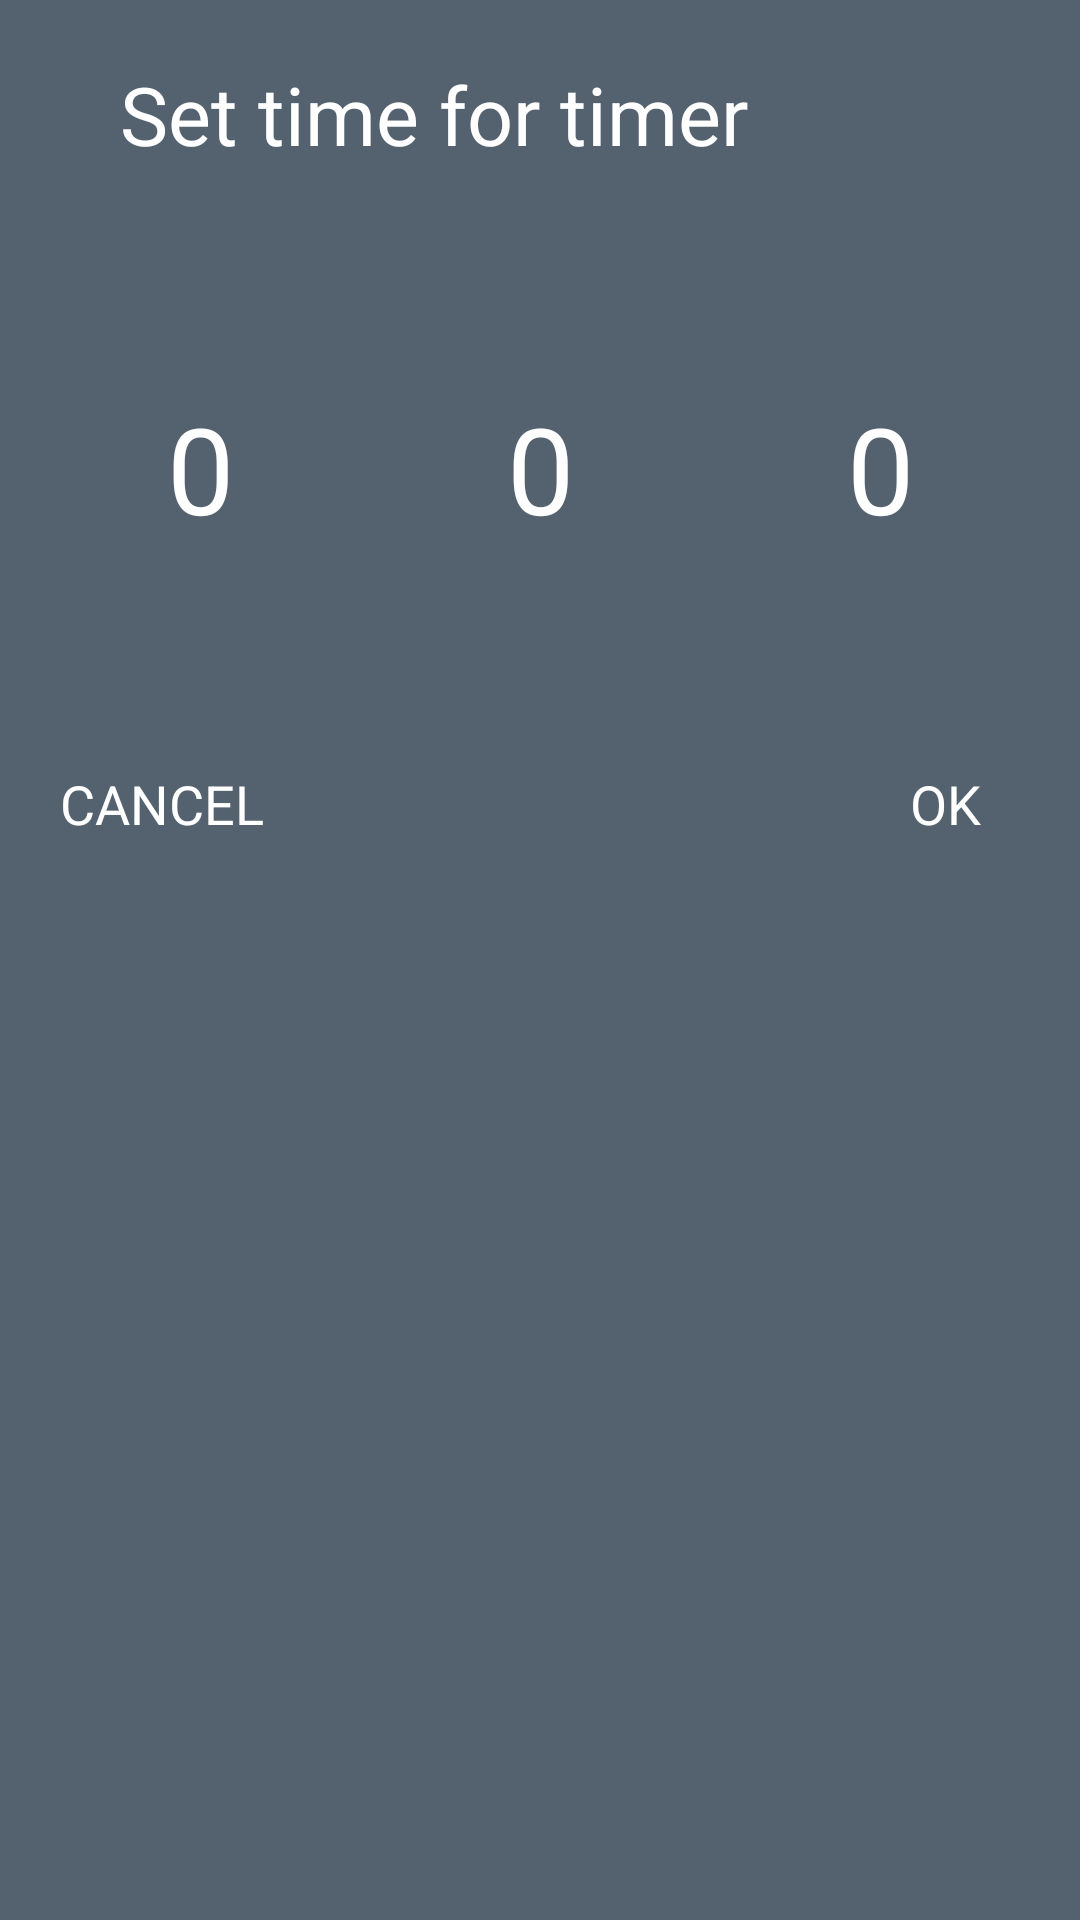

This screen was rendered from an Android layout file. Write that file and the resources it references.
<!-- AndroidManifest.xml: application theme Theme.Clock -->
<!-- res/layout/fragment_timer_dialog.xml -->
<?xml version="1.0" encoding="utf-8"?>
<RelativeLayout
    xmlns:android="http://schemas.android.com/apk/res/android"
    xmlns:app="http://schemas.android.com/apk/res-auto"
    xmlns:tools="http://schemas.android.com/tools"
    android:layout_width="match_parent"
    android:layout_height="match_parent"
    android:background="#546270"
    >

    <RelativeLayout
        android:layout_width="match_parent"
        android:layout_height="300dp"
        android:padding="10dp">

        <TextView
            android:layout_width="match_parent"
            android:layout_height="wrap_content"
            android:text="   Set time for timer  "
            android:textSize="27sp"
            android:background="@color/gray1"
            android:textColor="@color/white"
            android:padding="10dp"
            android:id="@+id/heading"/>

        <LinearLayout
            android:layout_marginTop="55dp"
            android:orientation="horizontal"
            android:layout_width="match_parent"
            android:layout_height="wrap_content"
            android:theme="@style/AppTheme.Picker">

            <NumberPicker
                android:id="@+id/picker_hours"
                android:layout_weight="1"
                android:layout_margin="1dp"
                android:layout_width="match_parent"
                android:layout_height="wrap_content"
                />
            <NumberPicker
                android:id="@+id/picker_minutes"
                android:layout_margin="1dp"
                android:layout_weight="1"
                android:layout_width="match_parent"
                android:layout_height="wrap_content" />
            <NumberPicker
                android:id="@+id/picker_seconds"
                android:layout_weight="1"
                android:layout_margin="1dp"
                android:layout_width="match_parent"
                android:layout_height="wrap_content" />

        </LinearLayout>

        <TextView
            android:layout_width="wrap_content"
            android:layout_height="wrap_content"
            android:text="   OK   "
            android:layout_alignParentBottom="true"
            android:layout_alignParentRight="true"
            android:layout_marginRight="20dp"
            android:textSize="18sp"
            android:background="@color/gray1"
            android:textColor="@color/white"
            android:padding="10dp"
            android:layout_marginStart="10dp"
            android:id="@+id/ok"
            android:layout_marginLeft="10dp" />

        <TextView
            android:layout_width="wrap_content"
            android:layout_height="wrap_content"
            android:text="CANCEL"
            android:layout_alignParentBottom="true"
            android:layout_alignParentLeft="true"
            android:layout_marginRight="20dp"
            android:textSize="18sp"
            android:textColor="@color/white"
            android:background="@color/gray1"
            android:padding="10dp"
            android:id="@+id/cancel"/>

    </RelativeLayout>



</RelativeLayout>
<!-- resources referenced by this layout -->
<resources>
  <style name="AppTheme.Picker" parent="Theme.AppCompat.Light.NoActionBar">
          <item name="android:textColorPrimary">@color/white</item>
          <item name="android:textSize">40sp</item>
          <item name="colorControlNormal">@android:color/transparent</item>
      </style>
  <style name="Theme.Clock" parent="android:Theme.Material.Light.NoActionBar">
  
      </style>
  <!-- not gathered from this repository: default colours our renderer supplied (Android Studio template values) -->
  <color name="white">#FFFFFFFF</color>
</resources>
